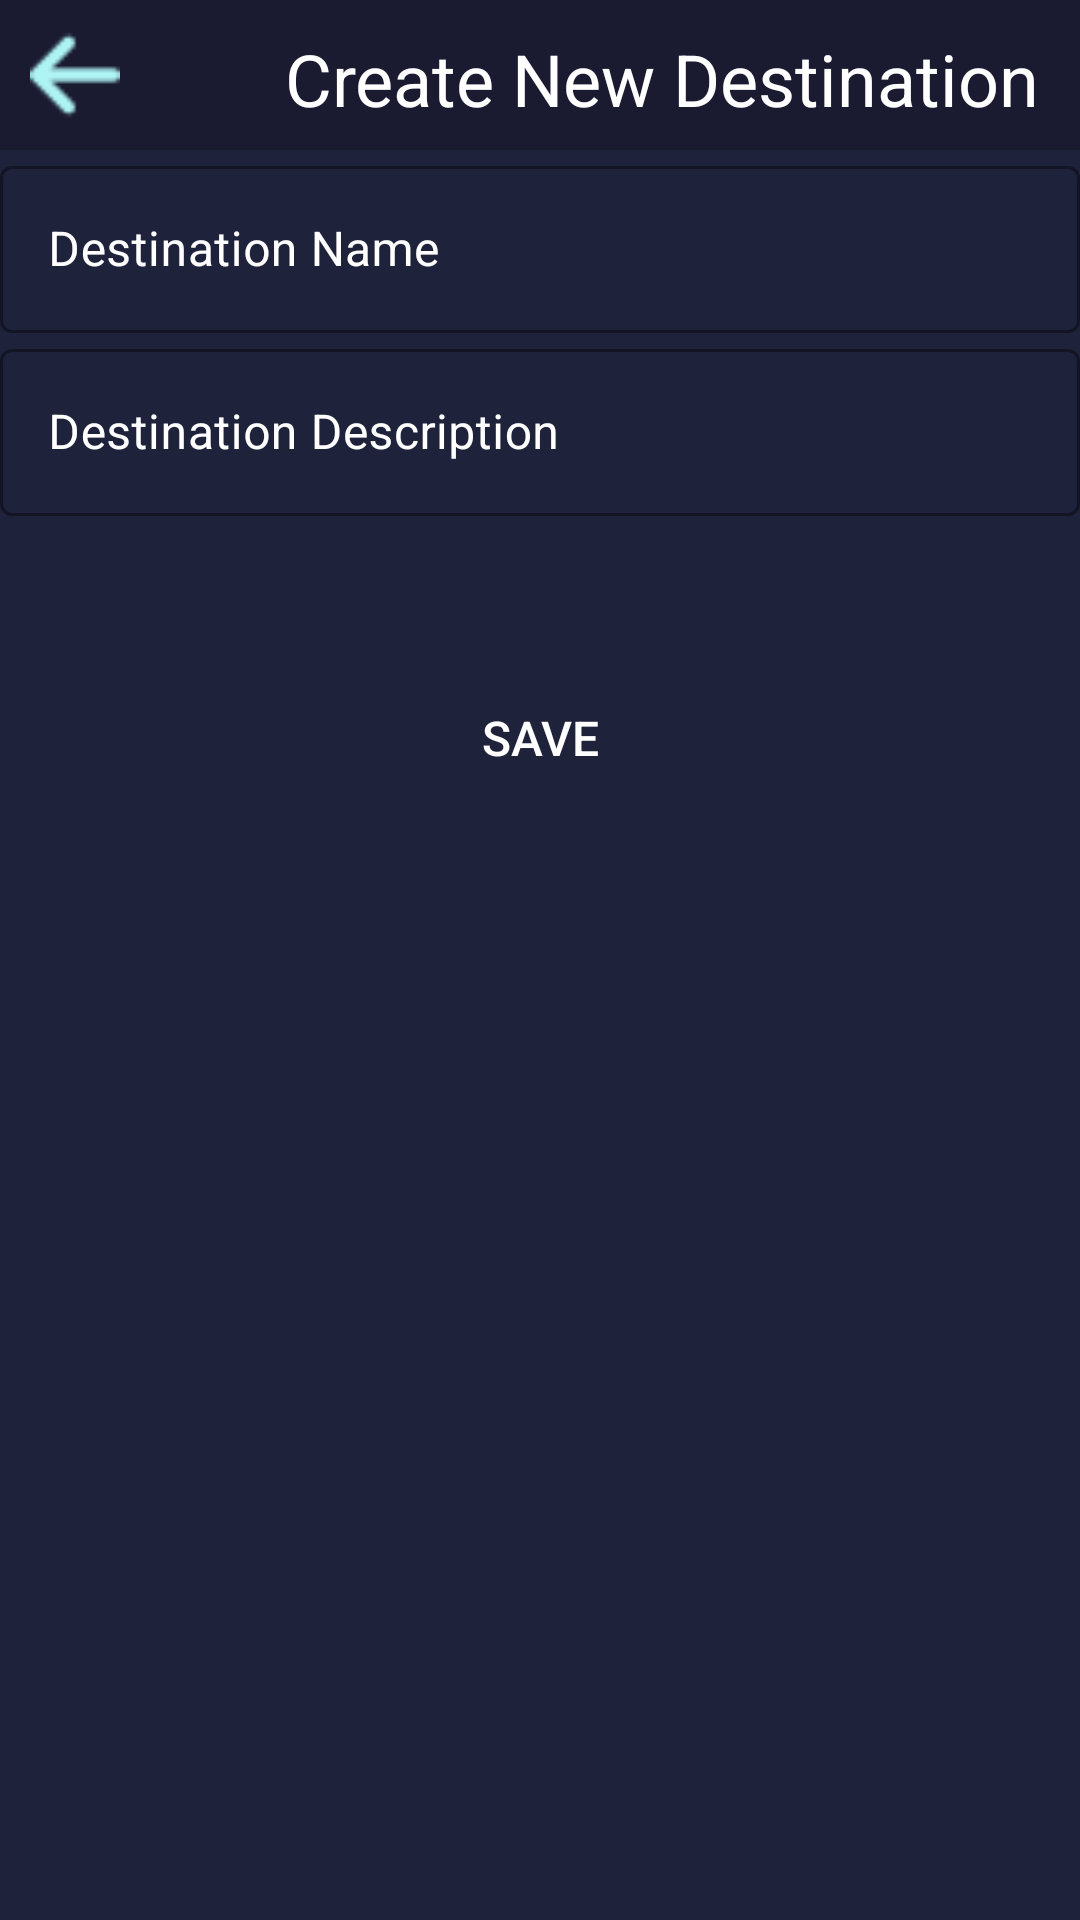

Android layout source for this screen:
<!-- AndroidManifest.xml: application theme Theme.M_Expense -->
<!-- res/layout/activity_create_destination.xml -->
<?xml version="1.0" encoding="utf-8"?>
<androidx.constraintlayout.widget.ConstraintLayout xmlns:android="http://schemas.android.com/apk/res/android"
    xmlns:app="http://schemas.android.com/apk/res-auto"
    xmlns:tools="http://schemas.android.com/tools"
    android:layout_width="match_parent"
    android:layout_height="match_parent"
    tools:context=".create_destination">

    <ScrollView
        android:layout_width="match_parent"
        android:layout_height="match_parent"
        android:fillViewport="true">

        <RelativeLayout
            android:layout_width="match_parent"
            android:layout_height="wrap_content"
            android:background="@color/colorPrimaryDark">

            <LinearLayout
                android:layout_width="match_parent"
                android:layout_height="50dp"
                android:background="@color/SecondaryTextCoor">

                <ImageView
                    android:id="@+id/newDestination_backBtn"
                    android:layout_width="30dp"
                    android:layout_height="30dp"
                    android:layout_marginLeft="10dp"
                    android:layout_marginTop="10dp"
                    android:background="#00FFFFFF"
                    android:src="@drawable/back">

                </ImageView>

                <TextView
                    android:layout_width="wrap_content"
                    android:layout_height="30dp"
                    android:layout_marginLeft="55dp"
                    android:layout_marginTop="10dp"
                    android:text="Create New Destination"
                    android:textColor="@color/white"
                    android:textSize="24dp">

                </TextView>

            </LinearLayout>
            <LinearLayout
                android:layout_width="match_parent"
                android:layout_height="wrap_content"
                android:layout_marginTop="50dp"
                android:orientation="vertical">
                <com.google.android.material.textfield.TextInputLayout
                    android:id="@+id/inputDestinationName"
                    style="@style/Widget.MaterialComponents.TextInputLayout.OutlinedBox"
                    android:layout_width="match_parent"
                    android:layout_height="wrap_content"
                    android:hint="Destination Name"
                    android:textColor="@color/white"
                    android:textColorHint="@color/white">

                    <com.google.android.material.textfield.TextInputEditText
                        android:layout_width="match_parent"
                        android:textColor="@color/white"
                        android:layout_height="wrap_content" />
                </com.google.android.material.textfield.TextInputLayout>

                <com.google.android.material.textfield.TextInputLayout
                    android:id="@+id/inputDestinationDescription"
                    style="@style/Widget.MaterialComponents.TextInputLayout.OutlinedBox"
                    android:layout_width="match_parent"
                    android:layout_height="wrap_content"
                    android:hint="Destination Description"
                    android:textColor="@color/white"
                    android:textColorHint="@color/white">

                    <com.google.android.material.textfield.TextInputEditText
                        android:layout_width="match_parent"
                        android:textColor="@color/white"
                        android:layout_height="wrap_content" />
                </com.google.android.material.textfield.TextInputLayout>

                <Button
                    android:id="@+id/btn_save_destination"
                    android:layout_width="match_parent"
                    android:layout_height="wrap_content"
                    android:layout_marginTop="50dp"
                    android:background="@android:color/transparent"
                    android:text="Save"
                    android:textAllCaps="true"
                    android:textColor="@color/white"
                    android:textSize="16sp" />

            </LinearLayout>
        </RelativeLayout>
    </ScrollView>



</androidx.constraintlayout.widget.ConstraintLayout>
<!-- resources referenced by this layout -->
<resources>
  <color name="SecondaryTextCoor">#1a1a31</color>
  <color name="colorPrimaryDark">#1e223b</color>
  <color name="white">#FFFFFFFF</color>
  <!-- drawable back: png bitmap (drawable, 1007 bytes) -->
  <style name="Theme.M_Expense" parent="Theme.MaterialComponents.DayNight.DarkActionBar">
          
          <item name="colorPrimary">@color/purple_500</item>
          <item name="colorPrimaryVariant">@color/purple_700</item>
          <item name="colorOnPrimary">@color/white</item>
          
          <item name="colorSecondary">@color/teal_200</item>
          <item name="colorSecondaryVariant">@color/teal_700</item>
          <item name="colorOnSecondary">@color/black</item>
          
          <item name="android:statusBarColor" tools:targetApi="l">?attr/colorPrimaryVariant</item>
          
      </style>
  <color name="purple_500">#FF6200EE</color>
  <color name="purple_700">#FF3700B3</color>
  <color name="teal_200">#FF03DAC5</color>
  <color name="teal_700">#FF018786</color>
  <color name="black">#FF000000</color>
</resources>
